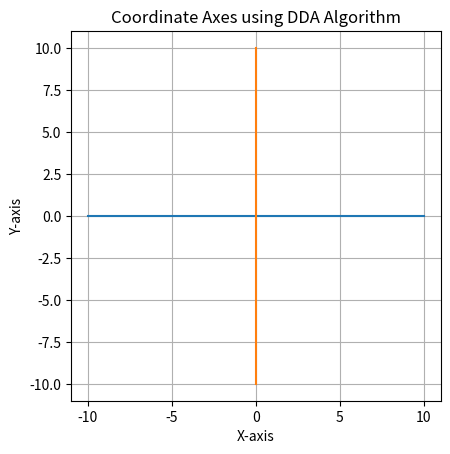

The matplotlib source for this figure:
import matplotlib.pyplot as plt

# DDA line drawing function
def dda(x1, y1, x2, y2):
    dx = x2 - x1
    dy = y2 - y1

    steps = int(max(abs(dx), abs(dy)))
    x_inc = dx / steps
    y_inc = dy / steps

    x, y = x1, y1
    x_points = []
    y_points = []

    for _ in range(steps + 1):
        x_points.append(round(x))
        y_points.append(round(y))
        x += x_inc
        y += y_inc

    plt.plot(x_points, y_points)

# Draw X-axis (from -10 to 10)
dda(-10, 0, 10, 0)

# Draw Y-axis (from -10 to 10)
dda(0, -10, 0, 10)

plt.title("Coordinate Axes using DDA Algorithm")
plt.xlabel("X-axis")
plt.ylabel("Y-axis")
plt.gca().set_aspect('equal')
plt.grid(True)
plt.show()
